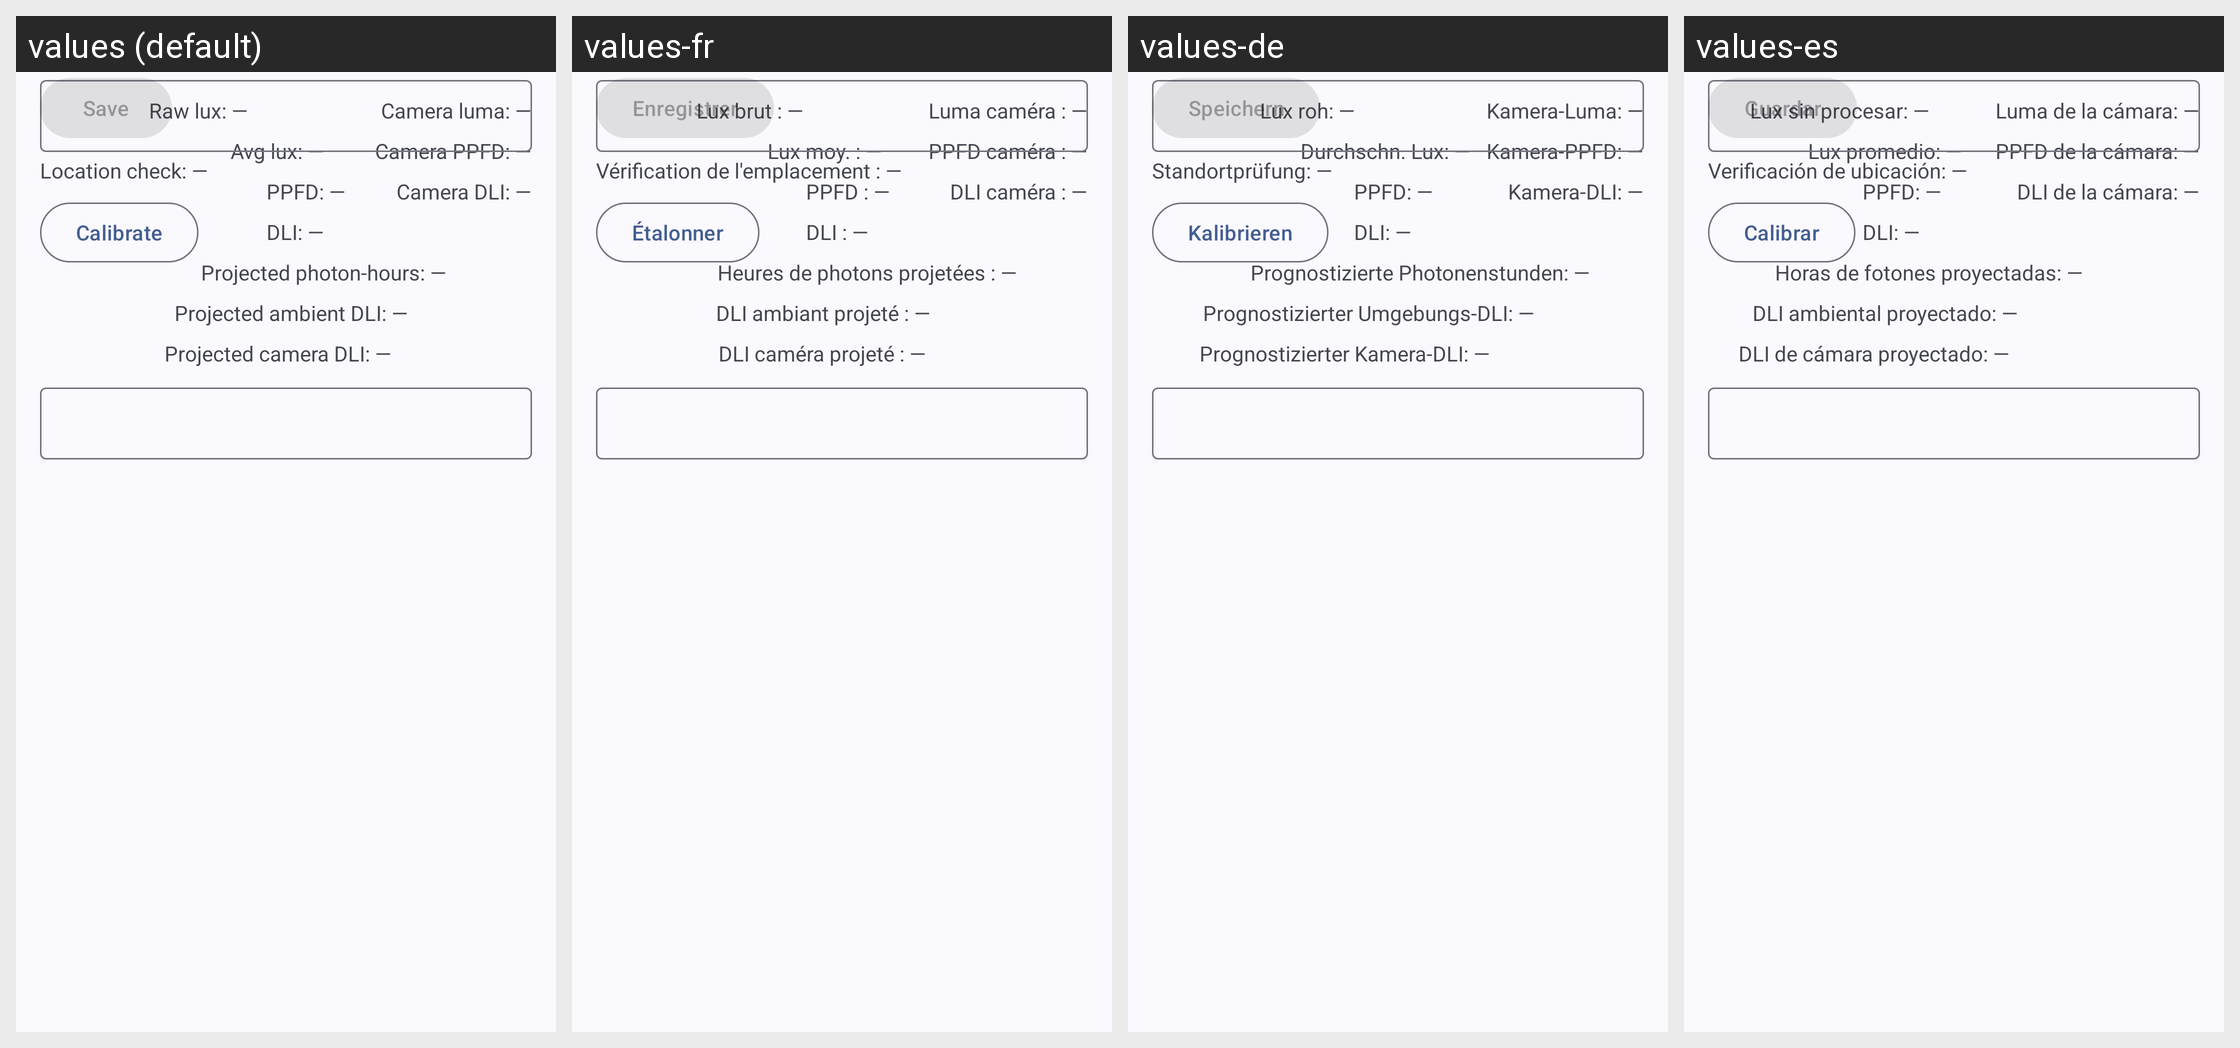

Strings drawn on this Android screen and how each of the app's shown locales translates them:
Android screen res/layout/fragment_light_measurement.xml rendered under 4 locales, left to right: values (default), values-fr, values-de, values-es. Device: Nexus 5 (rendered at 1080×1920; each locale shown at half size, 540×960, under a caption strip naming it); theme Theme.Pflanzenbestand.
Strings drawn on this screen, with the default value and each locale's value (text and hints the layout hard-codes, and strings that could not be matched under every locale, appear in the picture but are not listed):

lux_raw_placeholder
  values: Raw lux: —
  values-fr: Lux brut : —
  values-de: Lux roh: —
  values-es: Lux sin procesar: —

lux_placeholder
  values: Avg lux: —
  values-fr: Lux moy. : —
  values-de: Durchschn. Lux: —
  values-es: Lux promedio: —

ppfd_placeholder
  values: PPFD: —
  values-fr: PPFD : —
  values-de: PPFD: —
  values-es: PPFD: —

dli_placeholder
  values: DLI: —
  values-fr: DLI : —
  values-de: DLI: —
  values-es: DLI: —

artificial_photon_hours_placeholder
  values: Projected photon-hours: —
  values-fr: Heures de photons projetées : —
  values-de: Prognostizierte Photonenstunden: —
  values-es: Horas de fotones proyectadas: —

artificial_ambient_dli_placeholder
  values: Projected ambient DLI: —
  values-fr: DLI ambiant projeté : —
  values-de: Prognostizierter Umgebungs-DLI: —
  values-es: DLI ambiental proyectado: —

artificial_camera_dli_placeholder
  values: Projected camera DLI: —
  values-fr: DLI caméra projeté : —
  values-de: Prognostizierter Kamera-DLI: —
  values-es: DLI de cámara proyectado: —

camera_luma_placeholder
  values: Camera luma: —
  values-fr: Luma caméra : —
  values-de: Kamera-Luma: —
  values-es: Luma de la cámara: —

camera_ppfd_placeholder
  values: Camera PPFD: —
  values-fr: PPFD caméra : —
  values-de: Kamera-PPFD: —
  values-es: PPFD de la cámara: —

camera_dli_placeholder
  values: Camera DLI: —
  values-fr: DLI caméra : —
  values-de: Kamera-DLI: —
  values-es: DLI de la cámara: —

measurement_save
  values: Save
  values-fr: Enregistrer
  values-de: Speichern
  values-es: Guardar

location_check_placeholder
  values: Location check: —
  values-fr: Vérification de l'emplacement : —
  values-de: Standortprüfung: —
  values-es: Verificación de ubicación: —

menu_calibrate
  values: Calibrate
  values-fr: Étalonner
  values-de: Kalibrieren
  values-es: Calibrar
